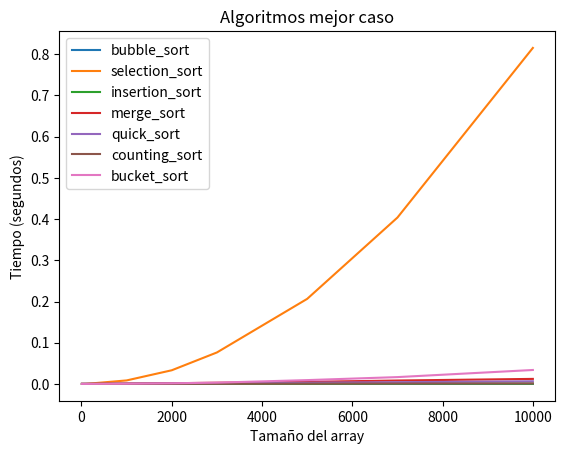

Write the Python code that produced this figure.
import time
import random
import matplotlib.pyplot as plt
"""Implementacion 01: Bubble Sort(inicio)"""
def bubble_sort(lista):
    n = len(lista)
    for i in range(n):
        #variable para saber si se hizo algún intercambio
        intercambio = False
        for j in range(0, n-i-1):
            # ver si el elemento actual es mayor que el siguiente
            if lista[j] > lista[j+1] :
                # Intercambiamos los elementos
                lista[j], lista[j+1] = lista[j+1], lista[j]
                # Marcamos que se hizo un intercambio
                intercambio = True
        # Si no se hizo ningún intercambio en la iteración, la lista está ordenada termina
        if not intercambio:
            break
    return lista
"""Implementacion 01: Bubble Sort(fin)"""

"""Implementacion 02: Selection Sort(inicio)"""
def selection_sort(array):
    for i in range(len(array) - 1):
        min = i

        for j in range(i + 1, len(array)):
            if array[j] < array[min]:
                min = j

        temp = array[i]
        array[i] = array[min]
        array[min] = temp
"""Implementacion 02: Selection Sort(fin)"""

"""Implementacion 03: Insertion Sort(inicio)"""
def insertion_sort(arr):
    n = len(arr)
    for i in range(1, n):
        current_value = arr[i]
        j = i - 1
        while j >= 0 and arr[j] > current_value:
            arr[j + 1] = arr[j]
            j -= 1
        arr[j + 1] = current_value
"""Implementacion 03: Insertion Sort(fin)"""

"""Implementacion 04: Merge Sort(inicio)"""
def Merge(left_arr, right_arr):
    arr_result = []
    while len(left_arr) > 0 and len(right_arr) > 0:
        if left_arr[0] > right_arr[0]:
            arr_result.append(right_arr[0])
            right_arr.pop(0)
        else:
            arr_result.append(left_arr[0])
            left_arr.pop(0)

    while len(left_arr) > 0:
        arr_result.append(left_arr[0])
        left_arr.pop(0)

    while len(right_arr) > 0:
        arr_result.append(right_arr[0])
        right_arr.pop(0)

    return arr_result

def merge_sort(arr):
    if len(arr) == 1:
        return arr
    middle = len(arr) // 2
    left_arr = arr[:middle]
    right_arr = arr[middle:]
    sorted_leftarray = merge_sort(left_arr)
    sorted_rightarray = merge_sort(right_arr)

    return Merge(sorted_leftarray, sorted_rightarray)
"""Implementacion 04: Merge Sort(fin)"""

"""Implementacion 05: Quick Sort(inicio)"""
def quick_sort(arr):
    if len(arr) <= 1:
        return arr
    else:
        pivot = arr[len(arr) // 2]
        less = [x for x in arr if x < pivot]
        equal = [x for x in arr if x == pivot]
        greater = [x for x in arr if x > pivot]
        return quick_sort(less) + equal + quick_sort(greater)
"""Implementacion 05: Quick Sort(fin)"""

"""Implementacion 06: Counting Sort(inicio)"""
def counting_sort(arr):
    max_value = max(arr)

    output = [0] * len(arr)
    count = [0] * (max_value + 1)

    for i in arr:
        count[i] += 1

    for i in range(1, max_value + 1):
        count[i] += count[i - 1]

    for i in range(len(arr)):
        output[count[arr[i]] - 1] = arr[i]
        count[arr[i]] -= 1

    return output
"""Implementacion 06: Counting Sort(fin)"""

"""Implementacion 07: Bucket Sort(inicio)"""
def bucket_sort(array):
    num_buckets = (len(array)//2)
    max_val = max(array)  # o(n)
    min_val = min(array)  # o(n)

    bucketRango = (max_val - min_val) / num_buckets

    buckets = [[] for _ in range(num_buckets)]

    for num in array: # insertar los numeros de entrada en los buckets || O(n)
        indiceHash = int((num / bucketRango).__floor__())
        if indiceHash >= len(buckets):
            indiceHash = len(buckets) - 1
        buckets[indiceHash].append(num)

    for i in range(num_buckets):
        buckets[i].sort()

    sorted_array = []
    for bucket in buckets:
        sorted_array = sorted_array + bucket

    return sorted_array
def bucket_sort_peor(array):
    num_buckets = (len(array) // 2)
    max_val = max(array)  # o(n)
    min_val = min(array)  # o(n)

    bucketRango = (max_val - min_val) / num_buckets

    buckets = [[] for _ in range(num_buckets)]

    for num in array:  # insertar los numeros de entrada en los buckets || O(n)
        buckets[0].append(num)

    for i in range(num_buckets):
        buckets[i].sort()

    sorted_array = []
    for bucket in buckets:
        sorted_array = sorted_array + bucket

    return sorted_array
"""Implementacion 07: Bucket Sort(fin)"""

"""Inicio de BenchMarking"""
""" grafica lineal, acepta varios arrays de entrada """

array_sizes = [10, 100, 1000, 2000, 3000, 5000, 7000, 10000]

""" Peor caso grafica lineal """
def medir_tiempo(algoritmo_ordenamiento, array):
    start_time = time.time()
    algoritmo_ordenamiento(array.copy())  # Usar una copia para no afectar el arreglo original
    end_time = time.time()
    return end_time - start_time

algoritmos_ordenamiento = [
    bubble_sort, selection_sort, insertion_sort, merge_sort, quick_sort, counting_sort, bucket_sort
]

""" Worst Cases """
##   worst_case_times = [[] for _ in algoritmos_ordenamiento]
##
##           #worstcases
##   for size in array_sizes:
##       #arr_best = list(range(size))
##       arr_worst = list(range(size, 0, -1))
##       i = 0
##       for algoritmo in algoritmos_ordenamiento:
##           tiempo = medir_tiempo(algoritmo, arr_worst)
##           worst_case_times[i].append(tiempo)
##           i += 1
##
##   for i in range(len(worst_case_times)):
##       plt.plot(array_sizes, worst_case_times[i], label=f'{algoritmos_ordenamiento[i].__name__}')
##
##   plt.xlabel('Tamaño del array')
##   plt.ylabel('Tiempo (segundos)')
##   plt.title('Algoritmos peor caso')
##   plt.legend()
##   plt.show()
##

""" Mejor caso grafica lineal """
best_case_times = [[] for _ in algoritmos_ordenamiento]
     #BestCases
for size in array_sizes:
    arr_best = list(range(size))
    #arr_worst = list(range(size, 0, -1))
    i = 0
    for algoritmo in algoritmos_ordenamiento:
        tiempo = medir_tiempo(algoritmo, arr_best)
        best_case_times[i].append(tiempo)
        i += 1

for i in range(len(best_case_times)):
    plt.plot(array_sizes, best_case_times[i], label=f'{algoritmos_ordenamiento[i].__name__}')

plt.xlabel('Tamaño del array')
plt.ylabel('Tiempo (segundos)')
plt.title('Algoritmos mejor caso')
plt.legend()
plt.show()

"""Compara cada algoritmo segun 1 array y grafico de barras"""

#  # Función para medir el tiempo de ejecución de un algoritmo de ordenamiento
#  def medir_tiempo(algoritmo_ordenamiento, array):
#      start_time = time.time()
#      algoritmo_ordenamiento(array.copy())  # Usar una copia para no afectar el arreglo original
#      end_time = time.time()
#      return end_time - start_time
#
#  # Parámetro: tamaño del arreglo
#  array_size = 10000
#
#  # Generar dos arreglos de números ascendente y descendentes
#  arr_best = list(range(array_size))
#  arr_worst = list(range(array_size, 0, -1))
#
#  # Lista para almacenar los tiempos de ejecución de cada algoritmo
#  tiempos = []
#
#  # Algoritmos de ordenamiento a probar
#  algoritmos_ordenamiento = [
#      bubble_sort, selection_sort, insertion_sort, merge_sort, quick_sort, counting_sort, bucket_sort
#  ]
#
#  # Medir el tiempo de ejecución para cada algoritmo
#  for algoritmo in algoritmos_ordenamiento:
#      tiempo = medir_tiempo(algoritmo, arr_worst)
#      tiempos.append(tiempo)
#      print(f"{algoritmo.__name__}: {tiempo:.3f} segundos")
#
#  # Visualizar gráficamente los tiempos de ejecución
#  nombres_algoritmos = [algoritmo.__name__ for algoritmo in algoritmos_ordenamiento]
#  plt.bar(nombres_algoritmos, tiempos)
#  plt.title('Tiempo de ejecución de diferentes algoritmos de ordenamiento')
#  plt.xlabel('Algoritmo')
#  plt.ylabel('Tiempo (segundos)')
#  plt.show()